Dataset: final (GitHub, sam-atil/Pokemon_ShinyHunter). Classes: Abra, Abra shiny, Bellsprout, Bellsprout shiny, Caterpie, Caterpie shiny, Clefairy, Clefairy shiny, Ditto, Ditto shiny, Drowzee, Drowzee shiny, Ekans, Ekans shiny, Geodude, Geodude shiny, Growlithe, Growlithe shiny, Hoothoot, Hoothoot shiny, Hoppip, Hoppip shiny, Kakuna, Kakuna shiny, Ledyba, Ledyba shiny, Mareep, Mareep shiny, Meowth, Meowth shiny, Metapod, Metapod shiny, Nidoran female, Nidoran female shiny, Nidoran male, Nidoran male shiny, Pidgey, Pidgey shiny, Pikachu, Pikachu shiny, Rattata, Rattata shiny, Sentret, Sentret shiny, Spearow, Spearow shiny, Spinarak, Spinarak shiny, Stantler, Stantler shiny, Vulpix, Vulpix shiny, Weedle, Weedle shiny, Wooper, Wooper shiny, Yanma, Yanma shiny, Zubat, Zubat shiny.

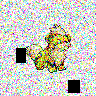
Label: Growlithe shiny

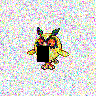
Label: Hoothoot shiny

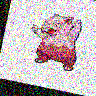
Label: Drowzee shiny

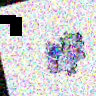
Label: Nidoran female

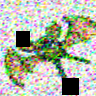
Label: Zubat shiny

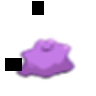
Label: Ditto
